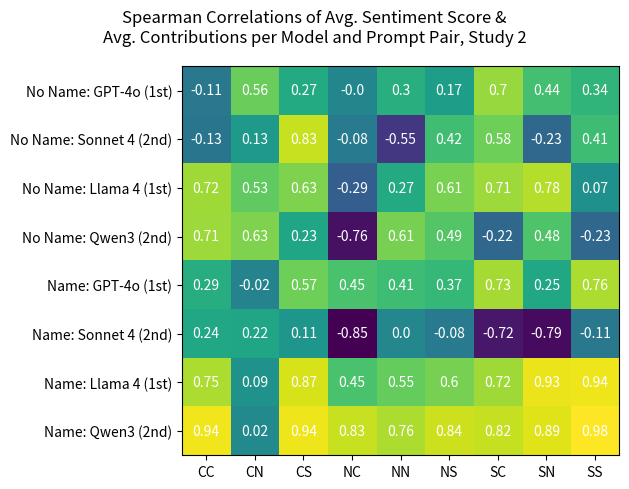

Recreate this plot in Python.
import numpy as np
import matplotlib.pyplot as plt
import matplotlib as mpl

round_models=["No Name: GPT-4o (1st)", "No Name: Sonnet 4 (2nd)", "No Name: Llama 4 (1st)", "No Name: Qwen3 (2nd)", 
              "Name: GPT-4o (1st)", "Name: Sonnet 4 (2nd)", "Name: Llama 4 (1st)", "Name: Qwen3 (2nd)"]

round_prompts=["CC", "CN", "CS", "NC", "NN", "NS", "SC", "SN", "SS"]

spear_scores=np.array([[-0.1163000547, 0.5664645726, 0.2713543029, -0.0030257402, 0.3068973926, 0.1791375148, 0.7046410119, 0.4416793413, 0.3498523173],
                       [-0.1348285663, 0.1347243658, 0.8334598765, -0.089467883, -0.5505967028, 0.4260884487, 0.5823929414, -0.2359597104, 0.4180798374],
                       [0.7278612113, 0.5372331086, 0.633790677, -0.2985798486, 0.2767527464, 0.6149213277, 0.7190207666, 0.7816624437, 0.0722238595],
                       [0.7159069955, 0.6309597309, 0.2316690536, -0.7675072819, 0.6138936388, 0.4992120549, -0.2266013919, 0.4820268628, -0.2366251667],
                       [0.2970133046, -0.0290459682, 0.5798983214, 0.4587969895, 0.4175522937, 0.3741150285, 0.7389085293, 0.253502747, 0.7625774831],
                       [0.24580851, 0.2285954928, 0.1188464067, -0.8502873399, 0.002451378, -0.0856549934, -0.7289381745, -0.7967067471, -0.1115461585],
                       [0.7594478629, 0.0936642166, 0.8743418577, 0.4598583666, 0.554349825, 0.6077641895, 0.7267957647, 0.9376931011, 0.9408268428],
                       [0.9456286668, 0.02939624, 0.9401586723, 0.8364935014, 0.7625545688, 0.8467225672, 0.8291187012, 0.898754909, 0.9882766341]])

spear_scores_trunc=np.trunc(spear_scores * 100)/100

fig, ax = plt.subplots()
im = ax.imshow(spear_scores)

ax.set_xticks(range(len(round_prompts)), labels=round_prompts)
ax.set_yticks(range(len(round_models)), labels=round_models)

for i in range(len(round_models)):
    for j in range(len(round_prompts)):
        text=ax.text(j,i,spear_scores_trunc[i][j], ha="center", va="center", color="w")

fig.suptitle("Spearman Correlations of Avg. Sentiment Score &\nAvg. Contributions per Model and Prompt Pair, Study 2", ha="center")
plt.subplots_adjust(left=0.3)
fig.tight_layout()
plt.savefig("study2.png", dpi=600)
